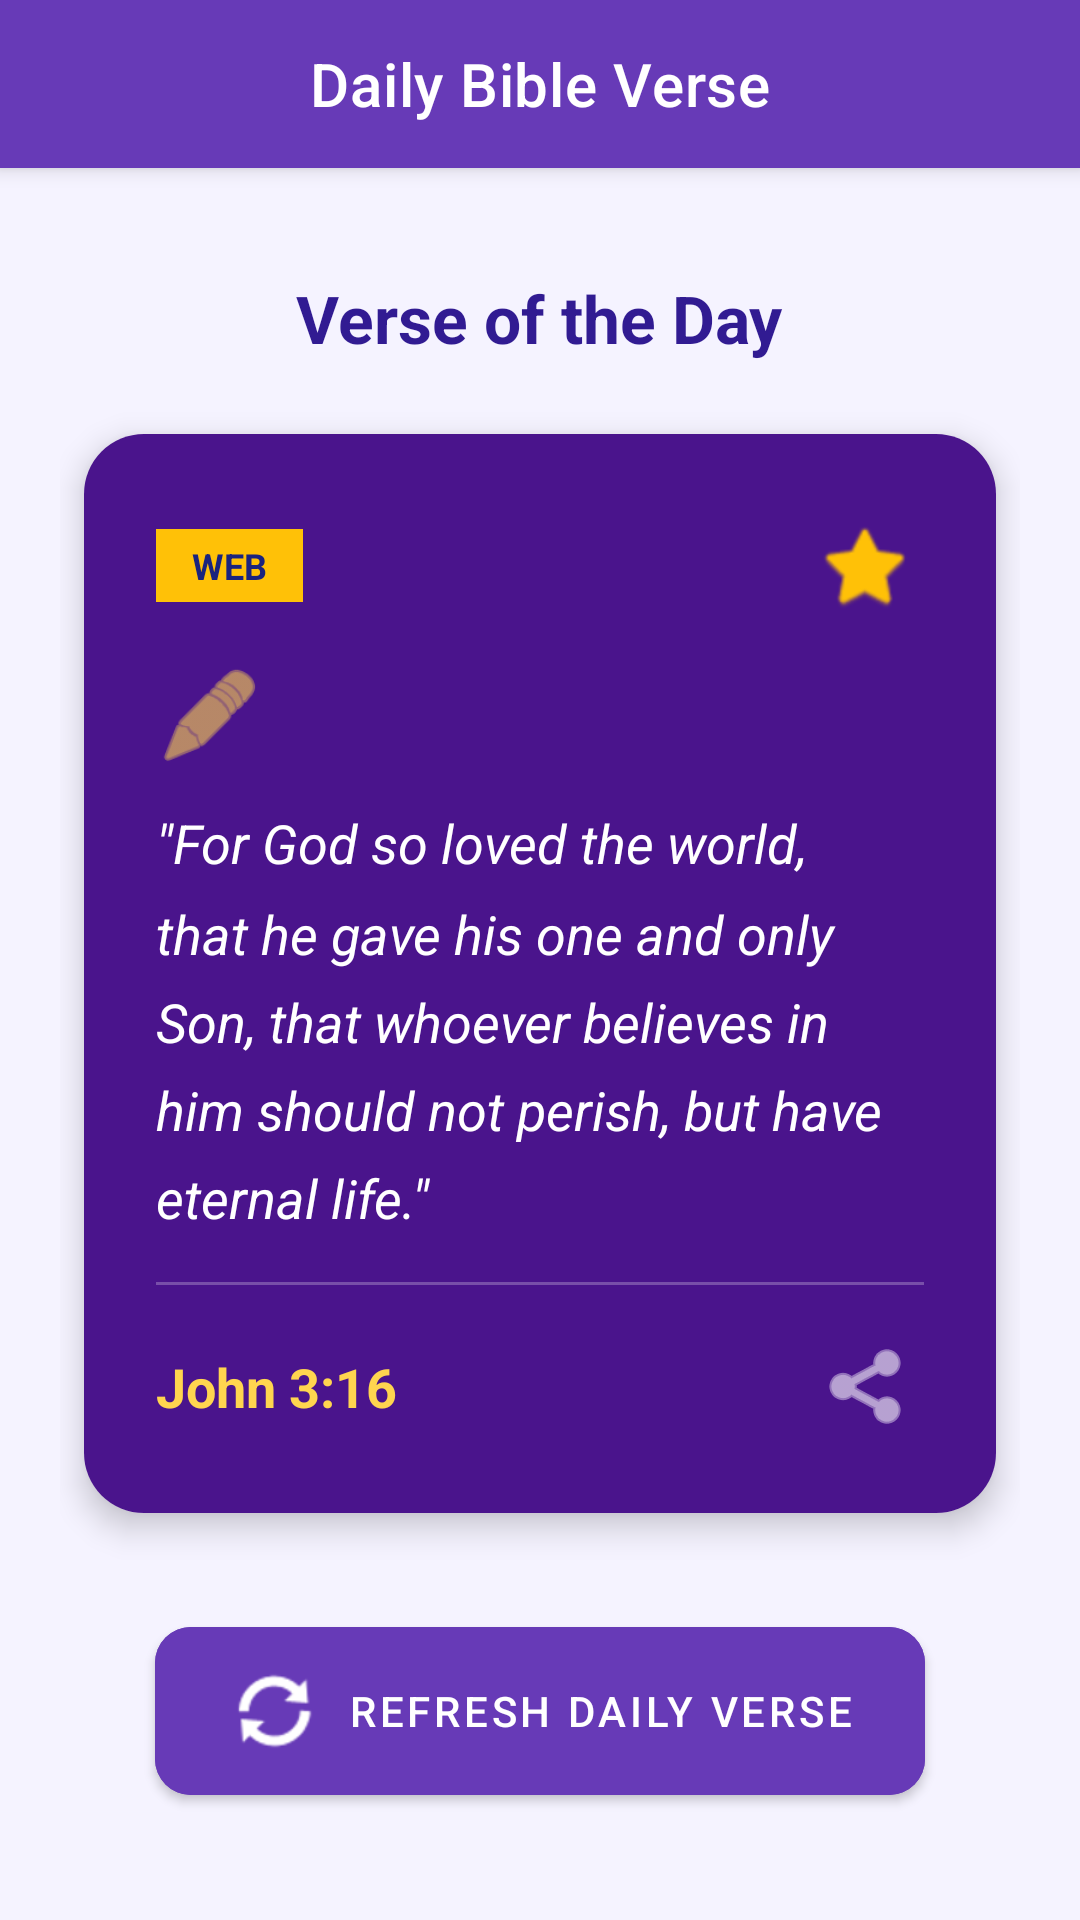

Android layout source for this screen:
<!-- AndroidManifest.xml: activity theme Theme.Bible_Verse_app -->
<!-- res/layout/activity_main.xml -->
<?xml version="1.0" encoding="utf-8"?>
<LinearLayout xmlns:android="http://schemas.android.com/apk/res/android"
    xmlns:app="http://schemas.android.com/apk/res-auto"
    xmlns:tools="http://schemas.android.com/tools"
    android:layout_width="match_parent"
    android:layout_height="match_parent"
    android:orientation="vertical"
    android:background="#F5F3FF"
    tools:context=".MainActivity">

    
    <com.google.android.material.appbar.MaterialToolbar
        android:id="@+id/topAppBar"
        android:layout_width="match_parent"
        android:layout_height="?attr/actionBarSize"
        android:background="#673AB7"
        android:elevation="4dp"
        app:title="Daily Bible Verse"
        app:titleCentered="true"
        app:titleTextColor="@android:color/white" />

    <ScrollView
        android:layout_width="match_parent"
        android:layout_height="match_parent"
        android:fillViewport="true">

        <LinearLayout
            android:layout_width="match_parent"
            android:layout_height="wrap_content"
            android:gravity="center"
            android:orientation="vertical"
            android:padding="20dp">

            <TextView
                android:layout_width="wrap_content"
                android:layout_height="wrap_content"
                android:layout_marginBottom="16dp"
                android:text="Verse of the Day"
                android:textColor="#311B92"
                android:textSize="22sp"
                android:textStyle="bold" />

            
            <com.google.android.material.card.MaterialCardView
                android:id="@+id/verseCard"
                android:layout_width="match_parent"
                android:layout_height="wrap_content"
                android:layout_marginHorizontal="8dp"
                android:layout_marginVertical="8dp"
                app:cardCornerRadius="20dp"
                app:cardElevation="6dp"
                app:strokeWidth="0dp">

                <LinearLayout
                    android:layout_width="match_parent"
                    android:layout_height="wrap_content"
                    android:background="#4A148C"
                    android:orientation="vertical"
                    android:padding="24dp">

                    
                    <RelativeLayout
                        android:layout_width="match_parent"
                        android:layout_height="wrap_content">

                        <TextView
                            android:id="@+id/translationBadge"
                            android:layout_width="wrap_content"
                            android:layout_height="wrap_content"
                            android:layout_centerVertical="true"
                            android:background="#FFC107"
                            android:paddingHorizontal="12dp"
                            android:paddingVertical="4dp"
                            android:text="WEB"
                            android:textColor="#1A237E"
                            android:textSize="12sp"
                            android:textStyle="bold" />

                        <ImageButton
                            android:id="@+id/btnBookmark"
                            android:layout_width="40dp"
                            android:layout_height="40dp"
                            android:layout_alignParentEnd="true"
                            android:background="?attr/selectableItemBackgroundBorderless"
                            android:contentDescription="Bookmark Verse"
                            android:src="@android:drawable/btn_star_big_off"
                            app:tint="#FFC107" />
                    </RelativeLayout>

                    
                    <ImageView
                        android:layout_width="36dp"
                        android:layout_height="36dp"
                        android:layout_marginTop="12dp"
                        android:contentDescription="Quote"
                        android:src="@android:drawable/ic_menu_edit"
                        app:tint="#FFD54F" />

                    
                    <TextView
                        android:id="@+id/tvVerseText"
                        android:layout_width="match_parent"
                        android:layout_height="wrap_content"
                        android:layout_marginTop="12dp"
                        android:lineSpacingMultiplier="1.4"
                        android:text="&quot;For God so loved the world, that he gave his one and only Son, that whoever believes in him should not perish, but have eternal life.&quot;"
                        android:textColor="@android:color/white"
                        android:textSize="18sp"
                        android:textStyle="italic" />

                    <View
                        android:layout_width="match_parent"
                        android:layout_height="1dp"
                        android:layout_marginVertical="16dp"
                        android:background="#40FFFFFF" />

                    
                    <RelativeLayout
                        android:layout_width="match_parent"
                        android:layout_height="wrap_content">

                        <TextView
                            android:id="@+id/tvVerseReference"
                            android:layout_width="wrap_content"
                            android:layout_height="wrap_content"
                            android:layout_centerVertical="true"
                            android:text="John 3:16"
                            android:textColor="#FFD54F"
                            android:textSize="18sp"
                            android:textStyle="bold" />

                        <LinearLayout
                            android:layout_width="wrap_content"
                            android:layout_height="wrap_content"
                            android:layout_alignParentEnd="true"
                            android:orientation="horizontal">

                            <ImageButton
                                android:id="@+id/btnCopy"
                                android:layout_width="36dp"
                                android:layout_height="36dp"
                                android:background="?attr/selectableItemBackgroundBorderless"
                                android:contentDescription="Copy"
                                android:src="@android:drawable/ic_menu_share"
                                app:tint="@android:color/white" />

                        </LinearLayout>
                    </RelativeLayout>
                </LinearLayout>
            </com.google.android.material.card.MaterialCardView>

            
            <com.google.android.material.button.MaterialButton
                android:id="@+id/btnRefresh"
                android:layout_width="wrap_content"
                android:layout_height="wrap_content"
                android:layout_marginTop="24dp"
                android:backgroundTint="#673AB7"
                android:paddingHorizontal="24dp"
                android:paddingVertical="12dp"
                android:text="Refresh Daily Verse"
                android:textColor="@android:color/white"
                app:cornerRadius="12dp"
                app:icon="@android:drawable/ic_popup_sync"
                app:iconTint="@android:color/white" />

        </LinearLayout>
    </ScrollView>
</LinearLayout>
<!-- resources referenced by this layout -->
<resources>
  <style name="Theme.Bible_Verse_app" parent="Theme.MaterialComponents.DayNight.NoActionBar">
          
          <item name="colorPrimary">@color/purple_500</item>
          <item name="colorPrimaryVariant">@color/purple_700</item>
          <item name="colorOnPrimary">@color/white</item>
          
          <item name="colorSecondary">@color/teal_200</item>
          <item name="colorSecondaryVariant">@color/teal_700</item>
          <item name="colorOnSecondary">@color/black</item>
          
          <item name="android:statusBarColor">?attr/colorPrimaryVariant</item>
      </style>
  <!-- not gathered from this repository: default colours our renderer supplied (Android Studio template values) -->
  <color name="purple_500">#FF6200EE</color>
  <color name="purple_700">#FF3700B3</color>
  <color name="teal_200">#FF03DAC5</color>
  <color name="teal_700">#FF018786</color>
  <color name="black">#FF000000</color>
  <color name="white">#FFFFFFFF</color>
</resources>
